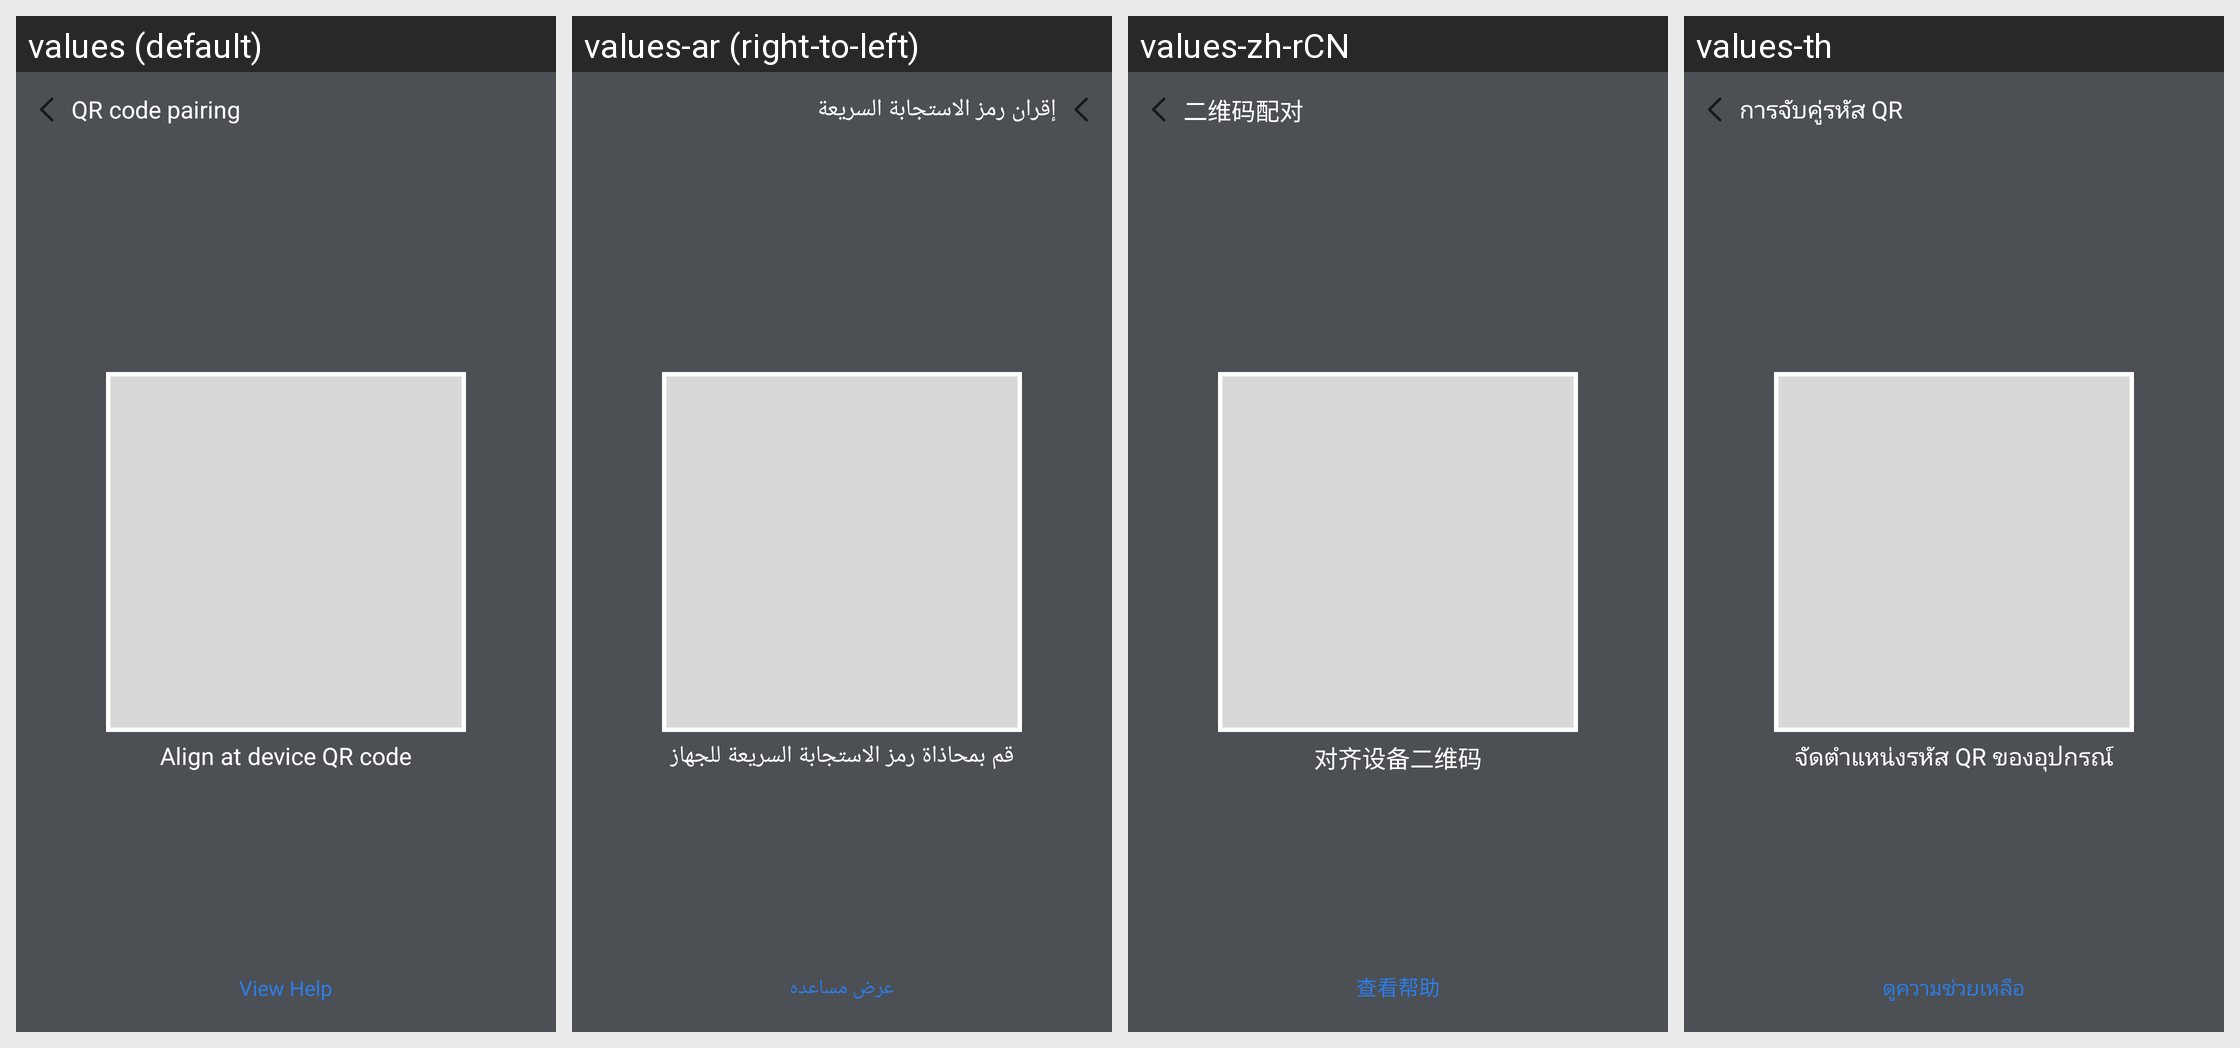

Locale-by-locale string values for the Android screen shown in this grid:
Android screen res/layout/scan_code_activity.xml rendered under 4 locales, left to right: values (default), values-ar (right-to-left), values-zh-rCN, values-th. Device: Nexus 5 (rendered at 1080×1920; each locale shown at half size, 540×960, under a caption strip naming it); theme Theme.ZhAppApplication.
Other locales in the repository, not shown: values-de, values-es, values-fr, values-hi, values-in, values-it, values-ja, values-ko, values-ms, values-pl, values-pt, values-ru, values-tr, values-uk, values-zh-rHK, values-zh-rTW.
Strings drawn on this screen, with the default value and each locale's value (text and hints the layout hard-codes, and strings that could not be matched under every locale, appear in the picture but are not listed):

bind_device_tip1
  values: Align at device QR code
  values-ar: قم بمحاذاة رمز الاستجابة السريعة للجهاز
  values-zh-rCN: 对齐设备二维码
  values-th: จัดตำแหน่งรหัส QR ของอุปกรณ์

bind_device_help
  values: View Help
  values-ar: عرض مساعده
  values-zh-rCN: 查看帮助
  values-th: ดูความช่วยเหลือ

scan_code_title
  values: QR code pairing
  values-ar: إقران رمز الاستجابة السريعة
  values-zh-rCN: 二维码配对
  values-th: การจับคู่รหัส QR
